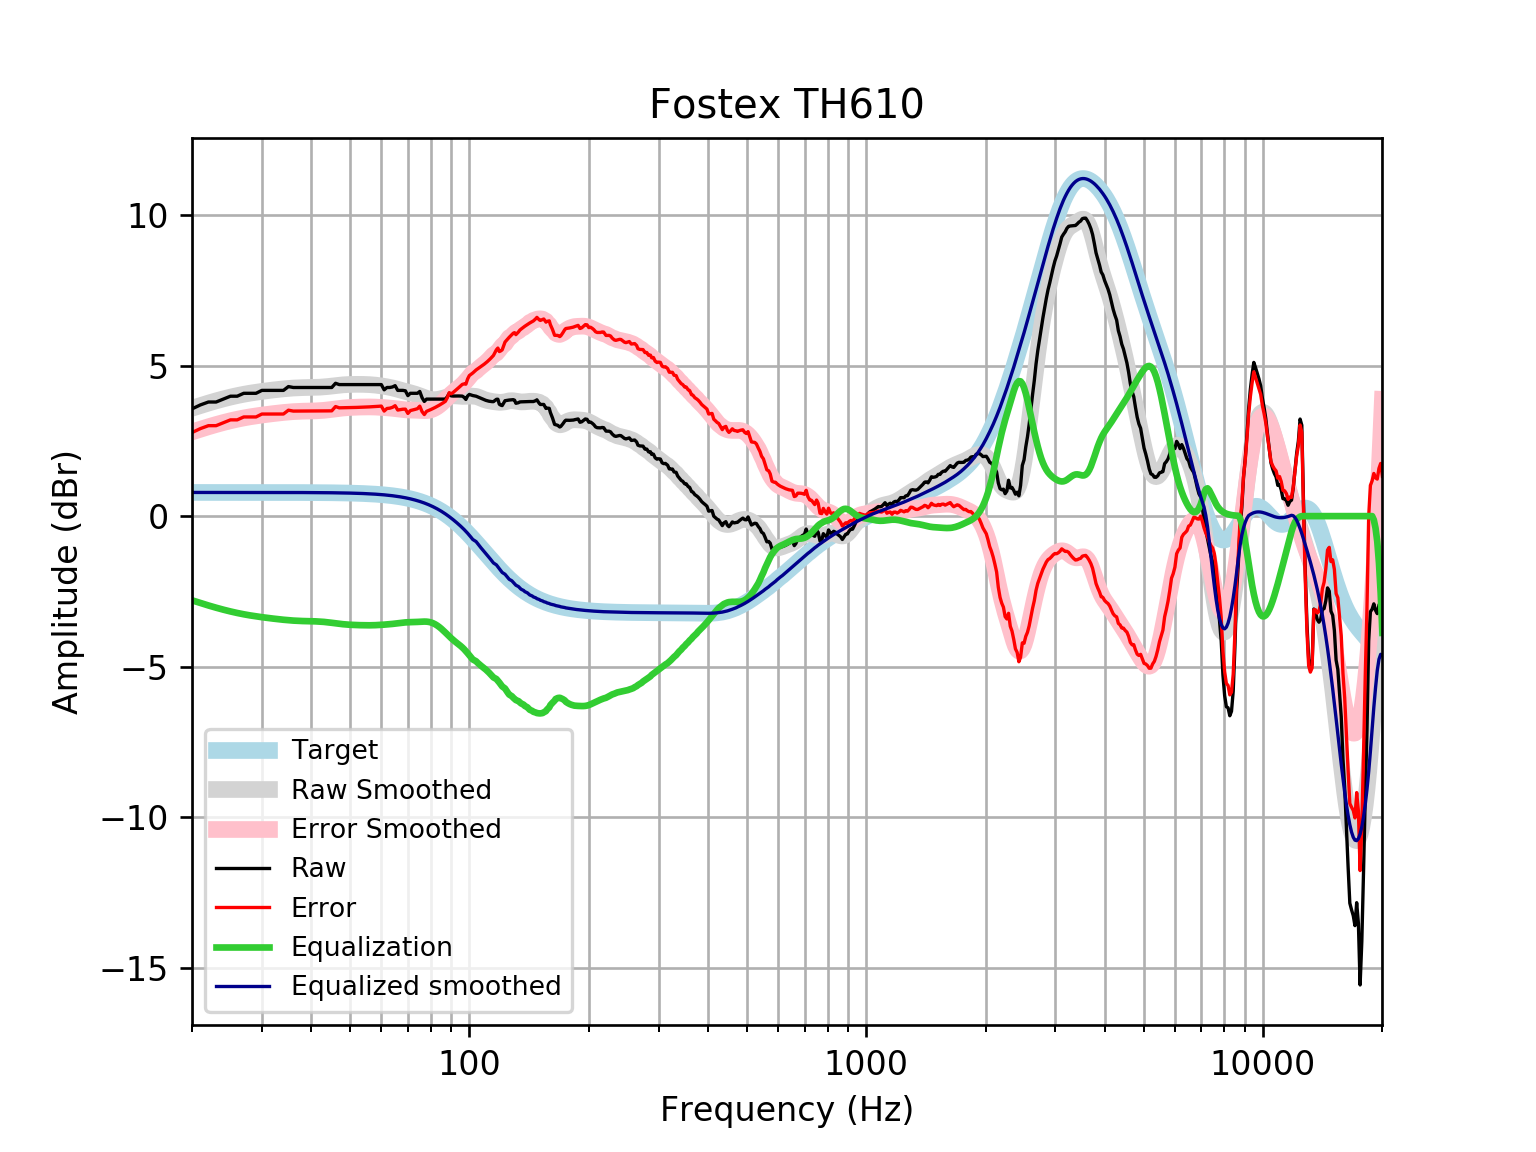

Data behind this chart, as committed beside it:
frequency, raw, error, smoothed, error_smoothed, equalization, equalized_raw, equalized_smoothed, target
20, 3.56, 2.774, 3.581, 2.796, -2.796, 0.7648, 0.7859, 0.7859
21, 3.692, 2.906, 3.671, 2.885, -2.885, 0.8069, 0.7859, 0.7859
22, 3.788, 3.002, 3.752, 2.966, -2.966, 0.8217, 0.7859, 0.7858
23, 3.788, 3.002, 3.826, 3.04, -3.04, 0.7477, 0.7858, 0.7858
24, 3.885, 3.099, 3.893, 3.107, -3.107, 0.7778, 0.7858, 0.7858
25, 3.981, 3.195, 3.951, 3.165, -3.165, 0.816, 0.7857, 0.7857
26, 3.981, 3.195, 4.001, 3.216, -3.216, 0.7654, 0.7857, 0.7857
27, 4.077, 3.292, 4.045, 3.259, -3.259, 0.8184, 0.7856, 0.7856
28, 4.077, 3.292, 4.081, 3.296, -3.296, 0.7815, 0.7855, 0.7855
29, 4.077, 3.292, 4.113, 3.328, -3.328, 0.7498, 0.7854, 0.7854
30, 4.174, 3.389, 4.14, 3.355, -3.355, 0.8187, 0.7852, 0.7852
31, 4.174, 3.389, 4.165, 3.38, -3.38, 0.7942, 0.785, 0.785
32, 4.174, 3.389, 4.187, 3.402, -3.402, 0.7719, 0.7848, 0.7848
33, 4.174, 3.389, 4.207, 3.422, -3.422, 0.7515, 0.7846, 0.7846
34, 4.174, 3.39, 4.225, 3.441, -3.441, 0.7332, 0.7843, 0.7843
35, 4.301, 3.517, 4.24, 3.456, -3.456, 0.8443, 0.7839, 0.7839
36, 4.27, 3.487, 4.252, 3.469, -3.469, 0.8015, 0.7835, 0.7835
37, 4.27, 3.487, 4.261, 3.478, -3.478, 0.7926, 0.783, 0.783
38, 4.27, 3.488, 4.266, 3.483, -3.483, 0.7868, 0.7824, 0.7824
39, 4.27, 3.488, 4.269, 3.487, -3.487, 0.7831, 0.7818, 0.7818
40, 4.27, 3.489, 4.271, 3.49, -3.49, 0.78, 0.781, 0.781
41, 4.27, 3.49, 4.275, 3.495, -3.495, 0.7757, 0.7801, 0.7801
42, 4.27, 3.491, 4.281, 3.502, -3.502, 0.7687, 0.7791, 0.7791
43, 4.27, 3.492, 4.29, 3.512, -3.512, 0.7582, 0.778, 0.7779
44, 4.27, 3.494, 4.303, 3.526, -3.526, 0.7444, 0.7766, 0.7766
45, 4.27, 3.495, 4.317, 3.542, -3.542, 0.7283, 0.7752, 0.7751
46, 4.41, 3.637, 4.332, 3.559, -3.559, 0.8515, 0.7735, 0.7734
47, 4.367, 3.595, 4.346, 3.575, -3.575, 0.7919, 0.7715, 0.7715
48, 4.367, 3.597, 4.358, 3.588, -3.588, 0.7783, 0.7694, 0.7694
49, 4.367, 3.6, 4.366, 3.599, -3.599, 0.7675, 0.767, 0.767
50, 4.367, 3.602, 4.371, 3.607, -3.607, 0.7595, 0.7643, 0.7642
51, 4.367, 3.605, 4.374, 3.613, -3.613, 0.7538, 0.7612, 0.7612
52, 4.367, 3.609, 4.375, 3.617, -3.617, 0.7495, 0.7579, 0.7578
53, 4.367, 3.613, 4.375, 3.621, -3.621, 0.7461, 0.7541, 0.7541
54, 4.367, 3.617, 4.373, 3.623, -3.623, 0.7435, 0.7499, 0.7499
55, 4.367, 3.621, 4.37, 3.625, -3.625, 0.7419, 0.7453, 0.7453
56, 4.367, 3.627, 4.365, 3.625, -3.625, 0.7417, 0.7402, 0.7401
57, 4.367, 3.632, 4.358, 3.623, -3.623, 0.7432, 0.7345, 0.7345
58, 4.367, 3.638, 4.348, 3.62, -3.62, 0.7465, 0.7283, 0.7283
59, 4.367, 3.645, 4.337, 3.615, -3.615, 0.7513, 0.7215, 0.7215
60, 4.367, 3.653, 4.324, 3.61, -3.61, 0.7571, 0.714, 0.714
61, 4.193, 3.487, 4.309, 3.603, -3.603, 0.59, 0.7058, 0.7058
62, 4.27, 3.573, 4.293, 3.596, -3.596, 0.6743, 0.6969, 0.6969
63, 4.27, 3.583, 4.275, 3.588, -3.588, 0.6822, 0.6871, 0.6871
64, 4.288, 3.611, 4.255, 3.579, -3.579, 0.7086, 0.6765, 0.6765
65, 4.331, 3.666, 4.234, 3.569, -3.569, 0.762, 0.665, 0.665
66, 4.174, 3.521, 4.21, 3.557, -3.557, 0.6164, 0.6525, 0.6525
67, 4.174, 3.535, 4.185, 3.546, -3.546, 0.6275, 0.639, 0.639
68, 4.174, 3.549, 4.161, 3.536, -3.536, 0.6374, 0.6244, 0.6244
69, 4.16, 3.551, 4.137, 3.529, -3.529, 0.6313, 0.6087, 0.6087
70, 4, 3.408, 4.115, 3.524, -3.524, 0.4768, 0.5918, 0.5918
71, 4.077, 3.504, 4.094, 3.52, -3.52, 0.5569, 0.5736, 0.5736
72, 4.077, 3.523, 4.073, 3.518, -3.518, 0.5589, 0.5541, 0.5541
73, 4.077, 3.544, 4.049, 3.516, -3.516, 0.5613, 0.5333, 0.5333
74, 4.077, 3.566, 4.024, 3.513, -3.513, 0.5648, 0.511, 0.511
75, 4.138, 3.651, 3.995, 3.508, -3.508, 0.6304, 0.4873, 0.4873
76, 3.931, 3.469, 3.965, 3.503, -3.503, 0.4279, 0.462, 0.4621
77, 3.807, 3.372, 3.936, 3.501, -3.501, 0.3064, 0.4352, 0.4353
78, 3.885, 3.478, 3.91, 3.503, -3.503, 0.3813, 0.4068, 0.4068
79, 3.885, 3.508, 3.889, 3.512, -3.512, 0.3722, 0.3767, 0.3768
... 553 more rows
